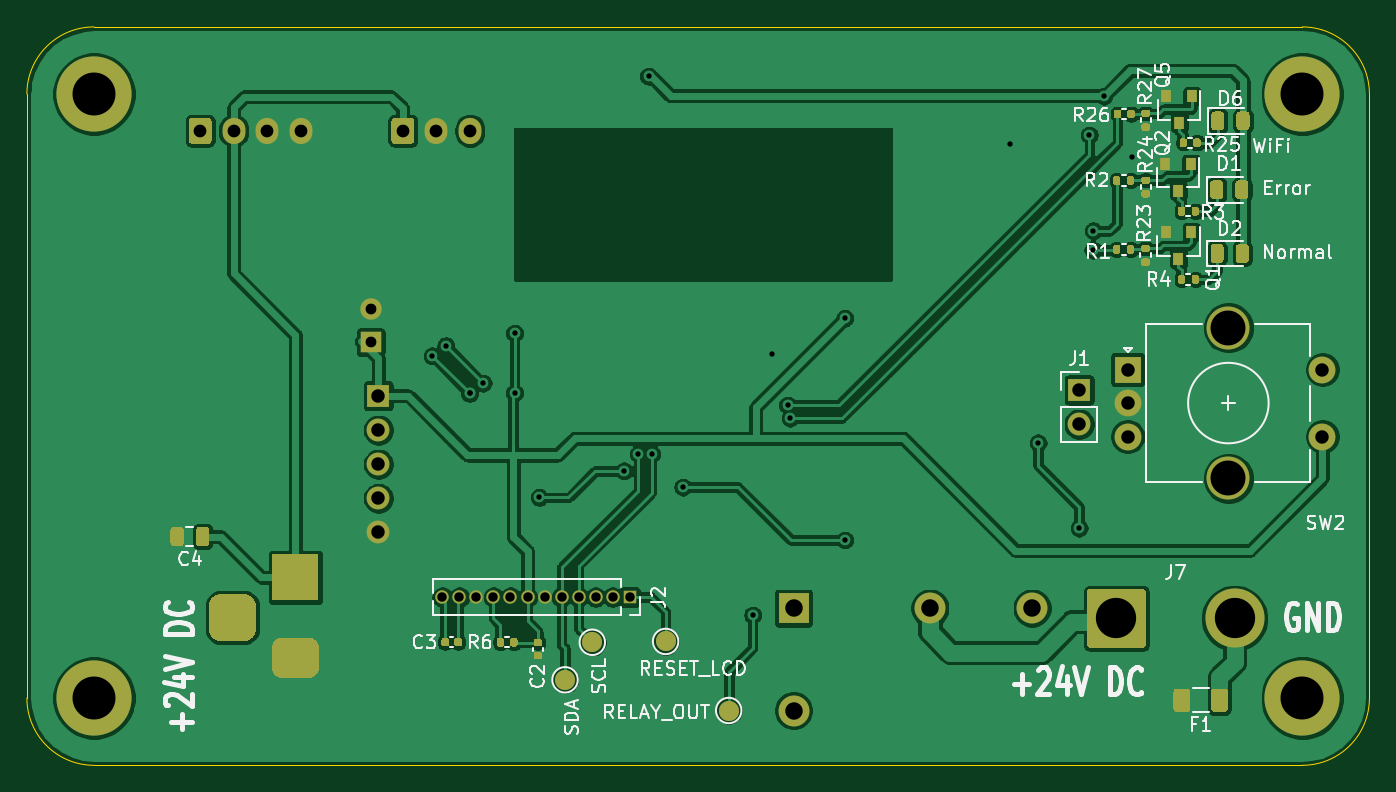
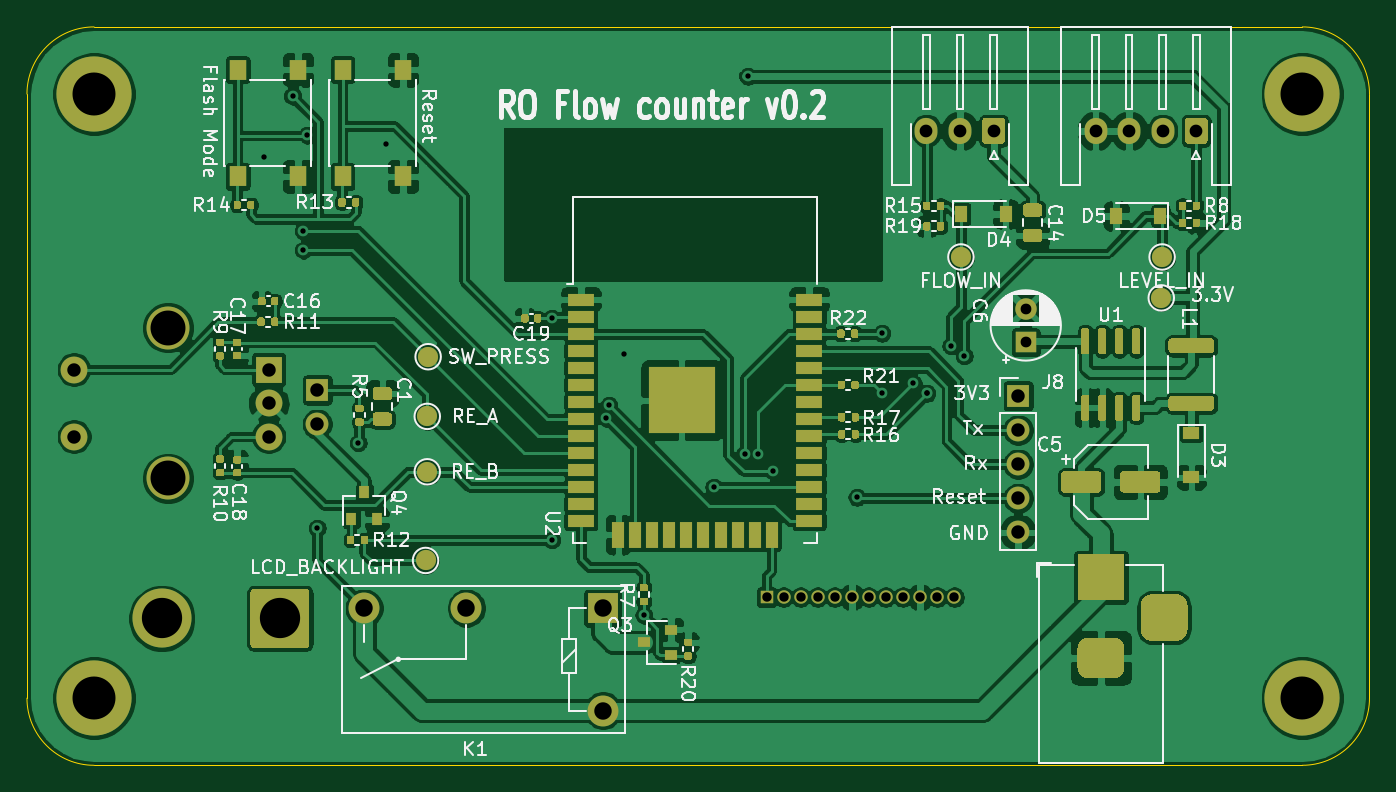
Circuit board: 11 layer files. Board 100.0 x 55.0 mm.
- bottom_copper: RO Flow Counter-B_Cu.gbr (317151 bytes)
- bottom_mask: RO Flow Counter-B_Mask.gbr (26277 bytes)
- paste: RO Flow Counter-B_Paste.gbr (22451 bytes)
- bottom_silk: RO Flow Counter-B_SilkS.gbr (67387 bytes)
- outline: RO Flow Counter-Edge_Cuts.gbr (1020 bytes)
- top_copper: RO Flow Counter-F_Cu.gbr (203375 bytes)
- top_mask: RO Flow Counter-F_Mask.gbr (16333 bytes)
- paste: RO Flow Counter-F_Paste.gbr (12647 bytes)
- top_silk: RO Flow Counter-F_SilkS.gbr (34503 bytes)
- drill: RO Flow Counter-NPTH.drl (305 bytes)
- drill: RO Flow Counter-PTH.drl (1565 bytes)

=== bottom_copper: RO Flow Counter-B_Cu.gbr (317151 bytes, source omitted) ===
=== bottom_mask: RO Flow Counter-B_Mask.gbr (26277 bytes, source omitted) ===
=== paste: RO Flow Counter-B_Paste.gbr (22451 bytes, source omitted) ===
=== bottom_silk: RO Flow Counter-B_SilkS.gbr (67387 bytes, source omitted) ===
=== outline: RO Flow Counter-Edge_Cuts.gbr ===
%TF.GenerationSoftware,KiCad,Pcbnew,(5.1.10-1-10_14)*%
%TF.CreationDate,2022-08-23T11:05:15+02:00*%
%TF.ProjectId,RO Flow Counter,524f2046-6c6f-4772-9043-6f756e746572,rev?*%
%TF.SameCoordinates,Original*%
%TF.FileFunction,Profile,NP*%
%FSLAX46Y46*%
G04 Gerber Fmt 4.6, Leading zero omitted, Abs format (unit mm)*
G04 Created by KiCad (PCBNEW (5.1.10-1-10_14)) date 2022-08-23 11:05:15*
%MOMM*%
%LPD*%
G01*
G04 APERTURE LIST*
%TA.AperFunction,Profile*%
%ADD10C,0.050000*%
%TD*%
G04 APERTURE END LIST*
D10*
X219000000Y-55000000D02*
X129000000Y-55000000D01*
X129000000Y-110000000D02*
X219000000Y-110000000D01*
X224000000Y-105000000D02*
G75*
G02*
X219000000Y-110000000I-5000000J0D01*
G01*
X219000000Y-55000000D02*
G75*
G02*
X224000000Y-60000000I0J-5000000D01*
G01*
X224000000Y-60000000D02*
X224000000Y-105000000D01*
X124000000Y-60000000D02*
X124000000Y-105000000D01*
X129000000Y-110000000D02*
G75*
G02*
X124000000Y-105000000I0J5000000D01*
G01*
X124000000Y-60000000D02*
G75*
G02*
X129000000Y-55000000I5000000J0D01*
G01*
M02*

=== top_copper: RO Flow Counter-F_Cu.gbr (203375 bytes, source omitted) ===
=== top_mask: RO Flow Counter-F_Mask.gbr (16333 bytes, source omitted) ===
=== paste: RO Flow Counter-F_Paste.gbr (12647 bytes, source omitted) ===
=== top_silk: RO Flow Counter-F_SilkS.gbr (34503 bytes, source omitted) ===
=== drill: RO Flow Counter-NPTH.drl ===
M48
; DRILL file {KiCad (5.1.10-1-10_14)} date Tuesday, August 23, 2022 at 11:05:16 AM
; FORMAT={-:-/ absolute / inch / decimal}
; #@! TF.CreationDate,2022-08-23T11:05:16+02:00
; #@! TF.GenerationSoftware,Kicad,Pcbnew,(5.1.10-1-10_14)
; #@! TF.FileFunction,NonPlated,1,2,NPTH
FMAT,2
INCH
%
G90
G05
T0
M30

=== drill: RO Flow Counter-PTH.drl ===
M48
; DRILL file {KiCad (5.1.10-1-10_14)} date Tuesday, August 23, 2022 at 11:05:16 AM
; FORMAT={-:-/ absolute / inch / decimal}
; #@! TF.CreationDate,2022-08-23T11:05:16+02:00
; #@! TF.GenerationSoftware,Kicad,Pcbnew,(5.1.10-1-10_14)
; #@! TF.FileFunction,Plated,1,2,PTH
FMAT,2
INCH
T1C0.0157
T2C0.0276
T3C0.0315
T4C0.0374
T5C0.0394
T6C0.0512
T7C0.1024
T8C0.1181
T9C0.1260
%
G90
G05
T1
X6.07Y-3.13
X6.11Y-3.1
X6.18Y-3.24
X6.18Y-3.24
X6.22Y-3.21
X6.312Y-3.064
X6.312Y-3.238
X6.385Y-3.545
X6.6325Y-3.4675
X6.675Y-3.4175
X6.705Y-2.31
X6.714Y-3.4181
X6.805Y-3.515
X7.01Y-3.89
X7.0675Y-3.125
X7.1125Y-3.275
X7.12Y-3.3125
X7.28Y-3.02
X7.28Y-3.67
X7.765Y-2.51
X7.8475Y-3.385
X7.9675Y-3.635
X7.9975Y-2.4825
X8.008Y-2.82
X8.009Y-2.763
X8.04Y-2.368
X8.124Y-2.546
T2
X6.1Y-3.8375
X6.15Y-3.8375
X6.2Y-3.8375
X6.25Y-3.8375
X6.3Y-3.8375
X6.35Y-3.8375
X6.4Y-3.8375
X6.45Y-3.8375
X6.5Y-3.8375
X6.55Y-3.8375
X6.6Y-3.8375
X6.65Y-3.8375
T3
X5.89Y-2.9916
X5.89Y-3.09
T4
X5.39Y-2.47
X5.4884Y-2.47
X5.5869Y-2.47
X5.6853Y-2.47
X5.9843Y-2.47
X6.0827Y-2.47
X6.1811Y-2.47
T5
X5.9125Y-3.2475
X5.9125Y-3.3475
X5.9125Y-3.4475
X5.9125Y-3.5475
X5.9125Y-3.6475
X7.9675Y-3.23
X7.9675Y-3.33
X8.11Y-3.17
X8.11Y-3.2684
X8.11Y-3.3669
X8.6809Y-3.17
X8.6809Y-3.3669
T6
X7.13Y-3.87
X7.13Y-4.17
X7.53Y-3.87
X7.83Y-3.87
T7
X8.4053Y-3.048
X8.4053Y-3.4889
T8
X8.077Y-3.9
X8.4235Y-3.9
T9
X5.0787Y-2.3622
X5.0787Y-4.1339
X8.622Y-2.3622
X8.622Y-4.1339
T5
G00X5.4843Y-3.937
M15
G01X5.4843Y-3.8583
M16
G05
G00X5.6299Y-3.7795
M15
G01X5.7087Y-3.7795
M16
G05
G00X5.6299Y-4.0157
M15
G01X5.7087Y-4.0157
M16
G05
T0
M30
